Image classification data set "actual_training_testing_data" (rdk004/CNN_WBC_Classifier on GitHub). Class labels (8): basophil, eosinophil, erythroblast, immature granulocyte, lymphocyte, monocyte, neutrophil, thrombocyte.

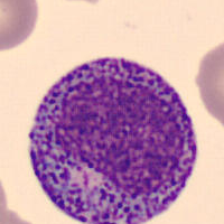
Label: immature granulocyte

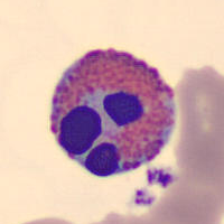
Label: eosinophil

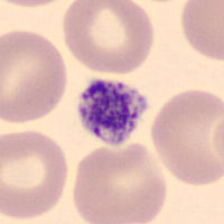
Label: thrombocyte

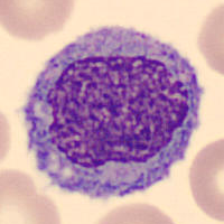
Label: monocyte

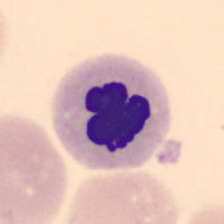
Label: erythroblast

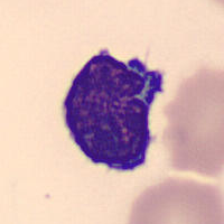
Label: lymphocyte
